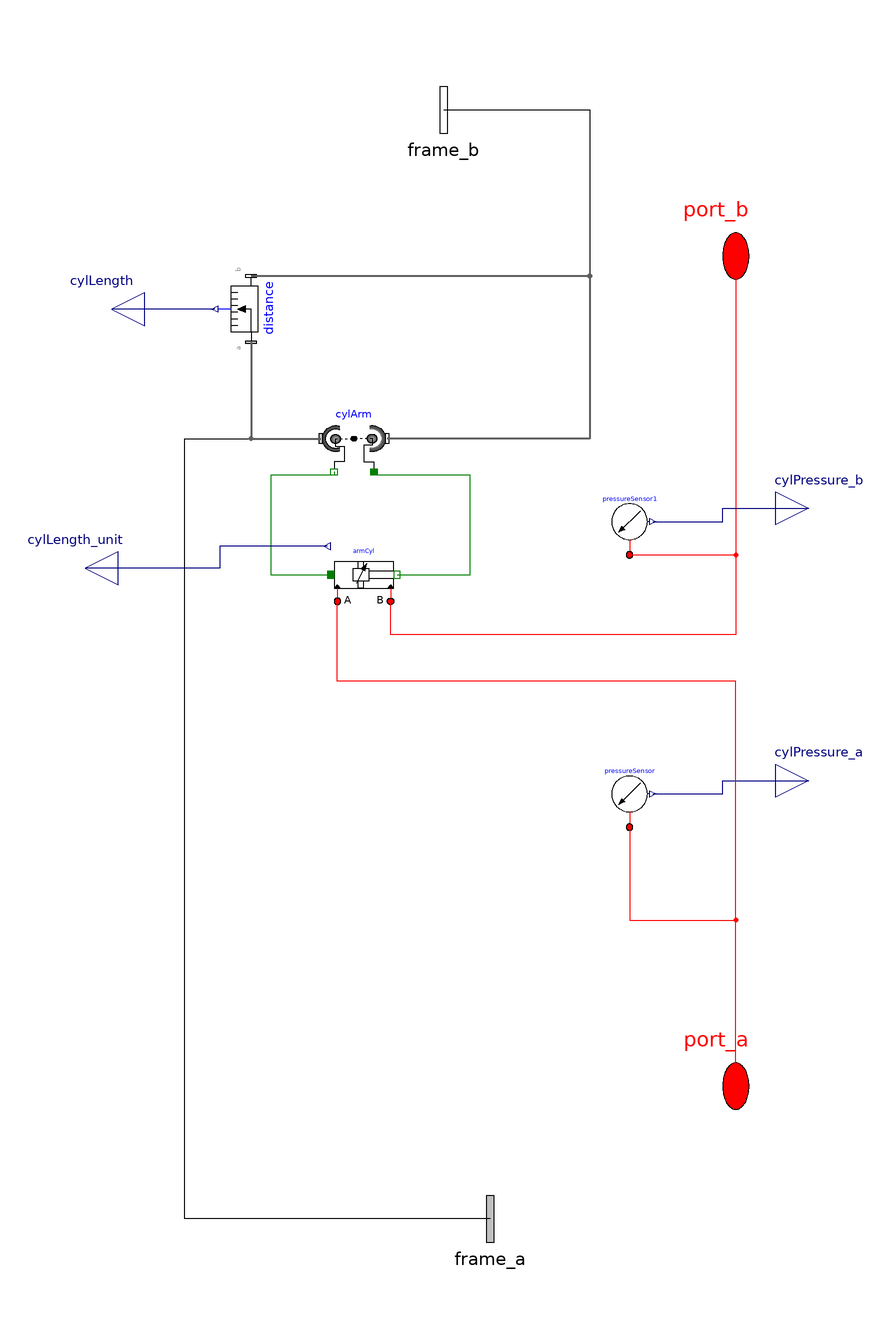

The Modelica model whose source follows is shown above as a component diagram (icons at their Placement, wires along their Line points).

model armCyl

      Modelica.Mechanics.MultiBody.Forces.LineForceWithMass cylArm(
          lineShapeType="cylinder", lineShapeWidth=0.095)
      "hydraulic force in cylinder 2 (between boom and arm)"
        annotation (Placement(transformation(extent={{223,213},{243,193}},
              rotation=0)));
      DoubleActingCylinder                                     armCyl(
        strokeLength=strokeLength,
        closedLength=closedLength,
        boreDiameter=boreDiameter,
        rodDiameter=rodDiameter,
        pistonMass=pistonMass,
        s_init=arm_s_init,
        initType=Modelica.Mechanics.MultiBody.Types.Init.PositionVelocityAcceleration,
        fixHeadPressure=true,
      useCushionHead=true)
        annotation (Placement(transformation(extent={{226,152},{246,172}},
              rotation=0)));

      parameter Modelica.SIunits.Length arm_s_init=0.71
      "Initial position of arm cylinder"
        annotation(Dialog(tab="Initialization",group="Actuator Positions"));
      parameter SI.Length closedLength = 2.26;
      parameter SI.Diameter boreDiameter = 0.145;
      parameter SI.Diameter rodDiameter=0.05;
      parameter SI.Mass pistonMass = 10;
      parameter SI.Length strokeLength = 1.64;
      parameter SI.Length maxLength = closedLength + strokeLength;

      OpenHydraulics.Interfaces.FluidPort port_a annotation (Placement(
            transformation(rotation=0, extent={{338,-9.5},{358,25.5}}),
            iconTransformation(extent={{338,-9.5},{358,25.5}})));
      OpenHydraulics.Interfaces.FluidPort port_b annotation (Placement(
            transformation(rotation=0, extent={{338,240.5},{358,275.5}}),
            iconTransformation(extent={{338,240.5},{358,275.5}})));
      Modelica.Mechanics.MultiBody.Interfaces.Frame_a frame_a annotation (
          Placement(transformation(rotation=0, extent={{264,-49.5},{284,-14.5}}),
            iconTransformation(extent={{264,-49.5},{284,-14.5}})));
      Modelica.Mechanics.MultiBody.Interfaces.Frame_b frame_b annotation (
          Placement(transformation(rotation=0, extent={{250,284.5},{270,319.5}}),
            iconTransformation(extent={{250,284.5},{270,319.5}})));
    Modelica.Mechanics.MultiBody.Sensors.Distance distance annotation (
        Placement(transformation(
          extent={{-10,10},{10,-10}},
          rotation=90,
          origin={202,242})));
    Modelica.Blocks.Interfaces.RealOutput cylLength
      annotation (Placement(transformation(extent={{170,232},{150,252}})));
    OpenHydraulics.Components.Sensors.PressureSensor pressureSensor(absolute=
          true)
      annotation (Placement(transformation(extent={{306,86},{326,106}})));
    Modelica.Blocks.Interfaces.RealOutput cylPressure_a
      annotation (Placement(transformation(extent={{360,90},{380,110}})));
    OpenHydraulics.Components.Sensors.PressureSensor pressureSensor1(
                                                                    absolute=
          true)
      annotation (Placement(transformation(extent={{306,168},{326,188}})));
    Modelica.Blocks.Interfaces.RealOutput cylPressure_b
      annotation (Placement(transformation(extent={{360,172},{380,192}})));
    Modelica.Blocks.Interfaces.RealOutput cylLength_unit
      annotation (Placement(transformation(extent={{162,154},{142,174}})));
    equation
      connect(cylArm.flange_a, armCyl.flange_a) annotation (Line(
          points={{227,193},{227,192},{208,192},{208,162},{226,162}},
          color={0,127,0},
          smooth=Smooth.None));
      connect(armCyl.flange_b, cylArm.flange_b) annotation (Line(
          points={{246,162},{268,162},{268,192},{239,192},{239,193}},
          color={0,127,0},
          smooth=Smooth.None));
      connect(port_a, armCyl.port_a) annotation (Line(points={{348,8},{348,130},
              {228,130},{228,154}}, color={255,0,0}));
      connect(port_b, armCyl.port_b) annotation (Line(points={{348,258},{348,
              144},{244,144},{244,154}}, color={255,0,0}));
      connect(frame_a, cylArm.frame_a) annotation (Line(points={{274,-32},{182,
              -32},{182,203},{223,203}}, color={0,0,0}));
      connect(frame_b, cylArm.frame_b) annotation (Line(points={{260,302},{304,
              302},{304,203},{243,203}}, color={0,0,0}));
    connect(distance.frame_a, cylArm.frame_a) annotation (Line(
        points={{202,232},{202,203},{223,203}},
        color={95,95,95},
        thickness=0.5,
        smooth=Smooth.None));
    connect(distance.frame_b, cylArm.frame_b) annotation (Line(
        points={{202,252},{304,252},{304,203},{243,203}},
        color={95,95,95},
        thickness=0.5,
        smooth=Smooth.None));
    connect(distance.distance, cylLength) annotation (Line(
        points={{191,242},{160,242}},
        color={0,0,127},
        smooth=Smooth.None));
    connect(pressureSensor.y, cylPressure_a)
                                           annotation (Line(
        points={{323,96},{344,96},{344,100},{370,100}},
        color={0,0,127},
        smooth=Smooth.None));
    connect(pressureSensor.port_a, armCyl.port_a) annotation (Line(
        points={{316,86},{316,58},{348,58},{348,130},{228,130},{228,154}},
        color={255,0,0},
        smooth=Smooth.None));
    connect(pressureSensor1.y, cylPressure_b)
                                           annotation (Line(
        points={{323,178},{344,178},{344,182},{370,182}},
        color={0,0,127},
        smooth=Smooth.None));
    connect(pressureSensor1.port_a, armCyl.port_b) annotation (Line(
        points={{316,168},{348,168},{348,144},{244,144},{244,154}},
        color={255,0,0},
        smooth=Smooth.None));
      connect(armCyl.strokeLength_unit, cylLength_unit) annotation (Line(
          points={{225,170.6},{192.5,170.6},{192.5,164},{152,164}},
          color={0,0,127},
          smooth=Smooth.None));
      annotation (Diagram(coordinateSystem(extent={{160,-40},{360,310}},
              preserveAspectRatio=false), graphics),                       Icon(
            coordinateSystem(extent={{160,-40},{360,310}}, preserveAspectRatio=
                false), graphics));
    end armCyl;